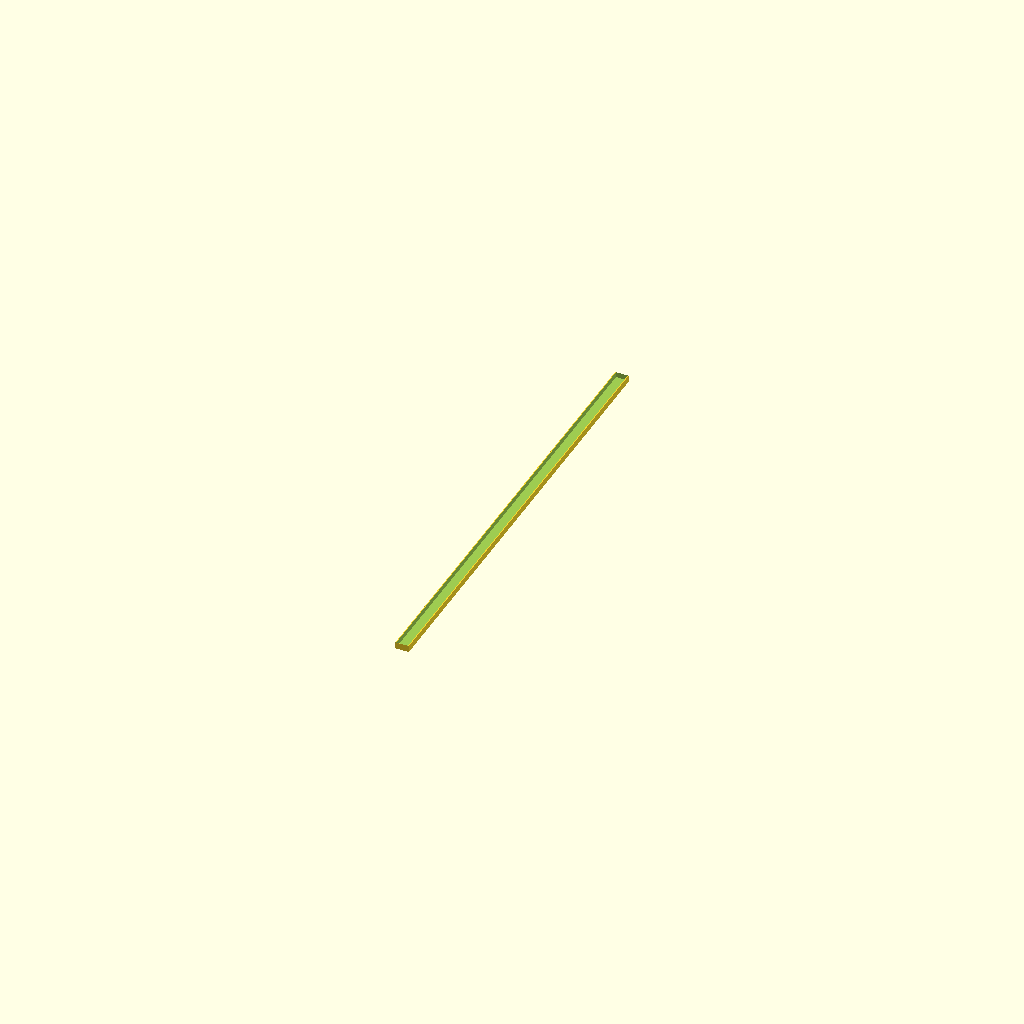
Cell 1 — every parameter at its default value.
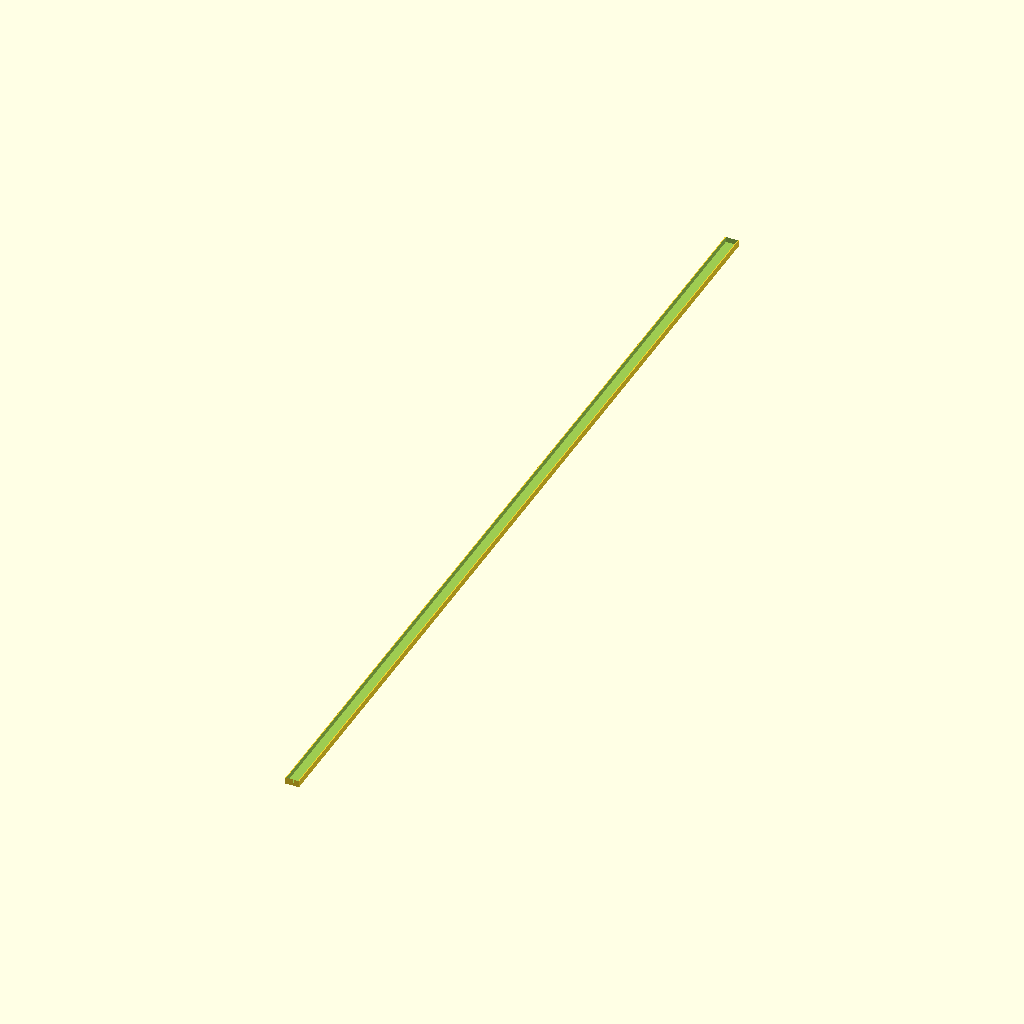
Cell 2 — length set to 1000, the other parameters unchanged.
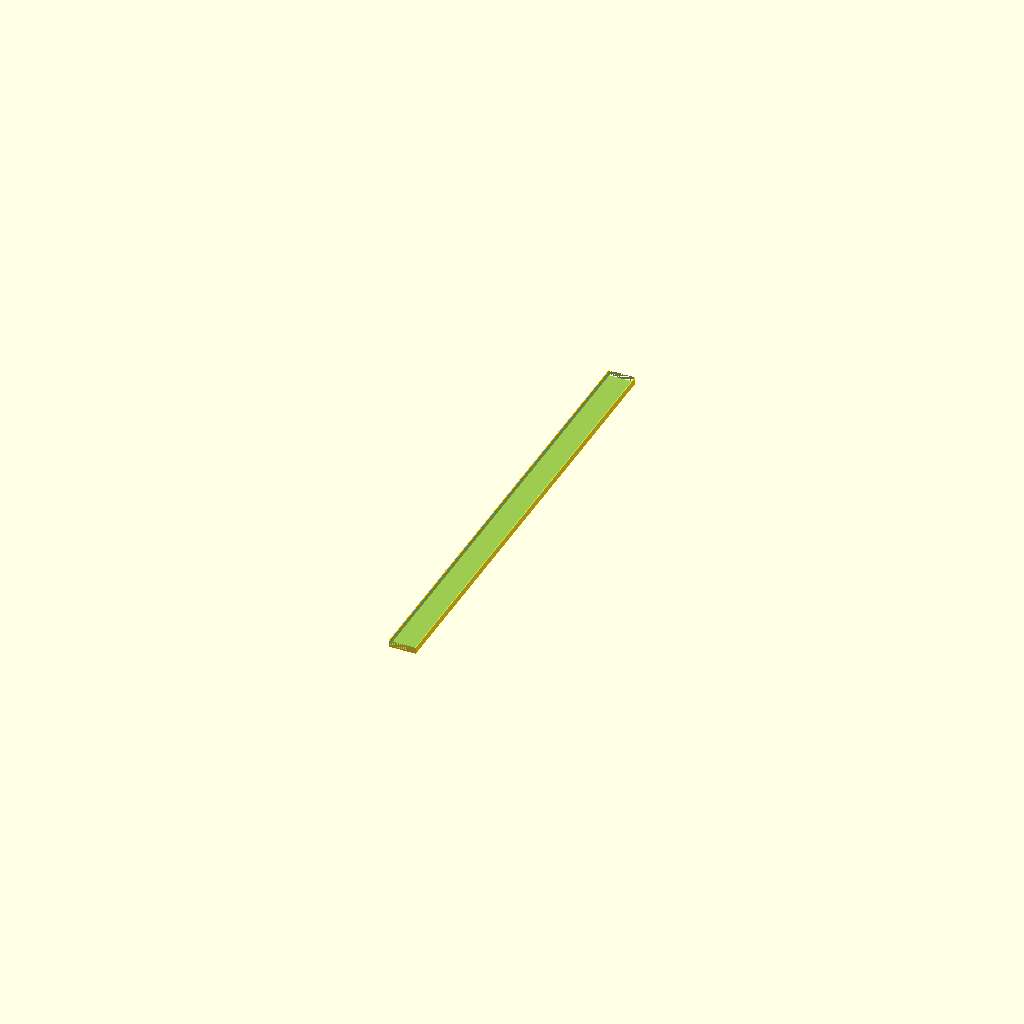
Cell 3: outer_width = 28.8 (everything else at default).
All cells are drawn from one camera (rotation 55°, 0°, 25°, orthographic, colour scheme Cornfield), so only the parameter changes between them.
OpenSCAD source file Experimentation/Chamfer_distance/runs/gpt4o/light_strip__RIGID5050/model.scad:
$fn = 64;

// Parameters
length = 500;
outer_width = 14.4;
outer_depth = 7;
aperture_width = 10.4;
channel_thickness = 0.9;
pcb_thickness = 1.2;

// Main channel
module aluminium_channel() {
    difference() {
        // Outer channel
        cube([outer_width, length, outer_depth], center = true);
        
        // Inner cutout
        translate([0, 0, channel_thickness])
            cube([outer_width - 2 * channel_thickness, length, outer_depth - channel_thickness], center = true);
        
        // Aperture cutout
        translate([0, 0, outer_depth / 2])
            cube([aperture_width, length, outer_depth], center = true);
    }
}

// PCB
module pcb() {
    translate([0, 0, -outer_depth / 2 + pcb_thickness / 2])
        cube([aperture_width, length, pcb_thickness], center = true);
}

// Assemble the LED light strip
module led_light_strip() {
    union() {
        aluminium_channel();
        pcb();
    }
}

// Render the LED light strip
led_light_strip();
Customizer parameters (derived from the source; name, type, default, range or options):
length: number, default 500
outer_width: number, default 14.4
outer_depth: number, default 7
aperture_width: number, default 10.4
channel_thickness: number, default 0.9
pcb_thickness: number, default 1.2
